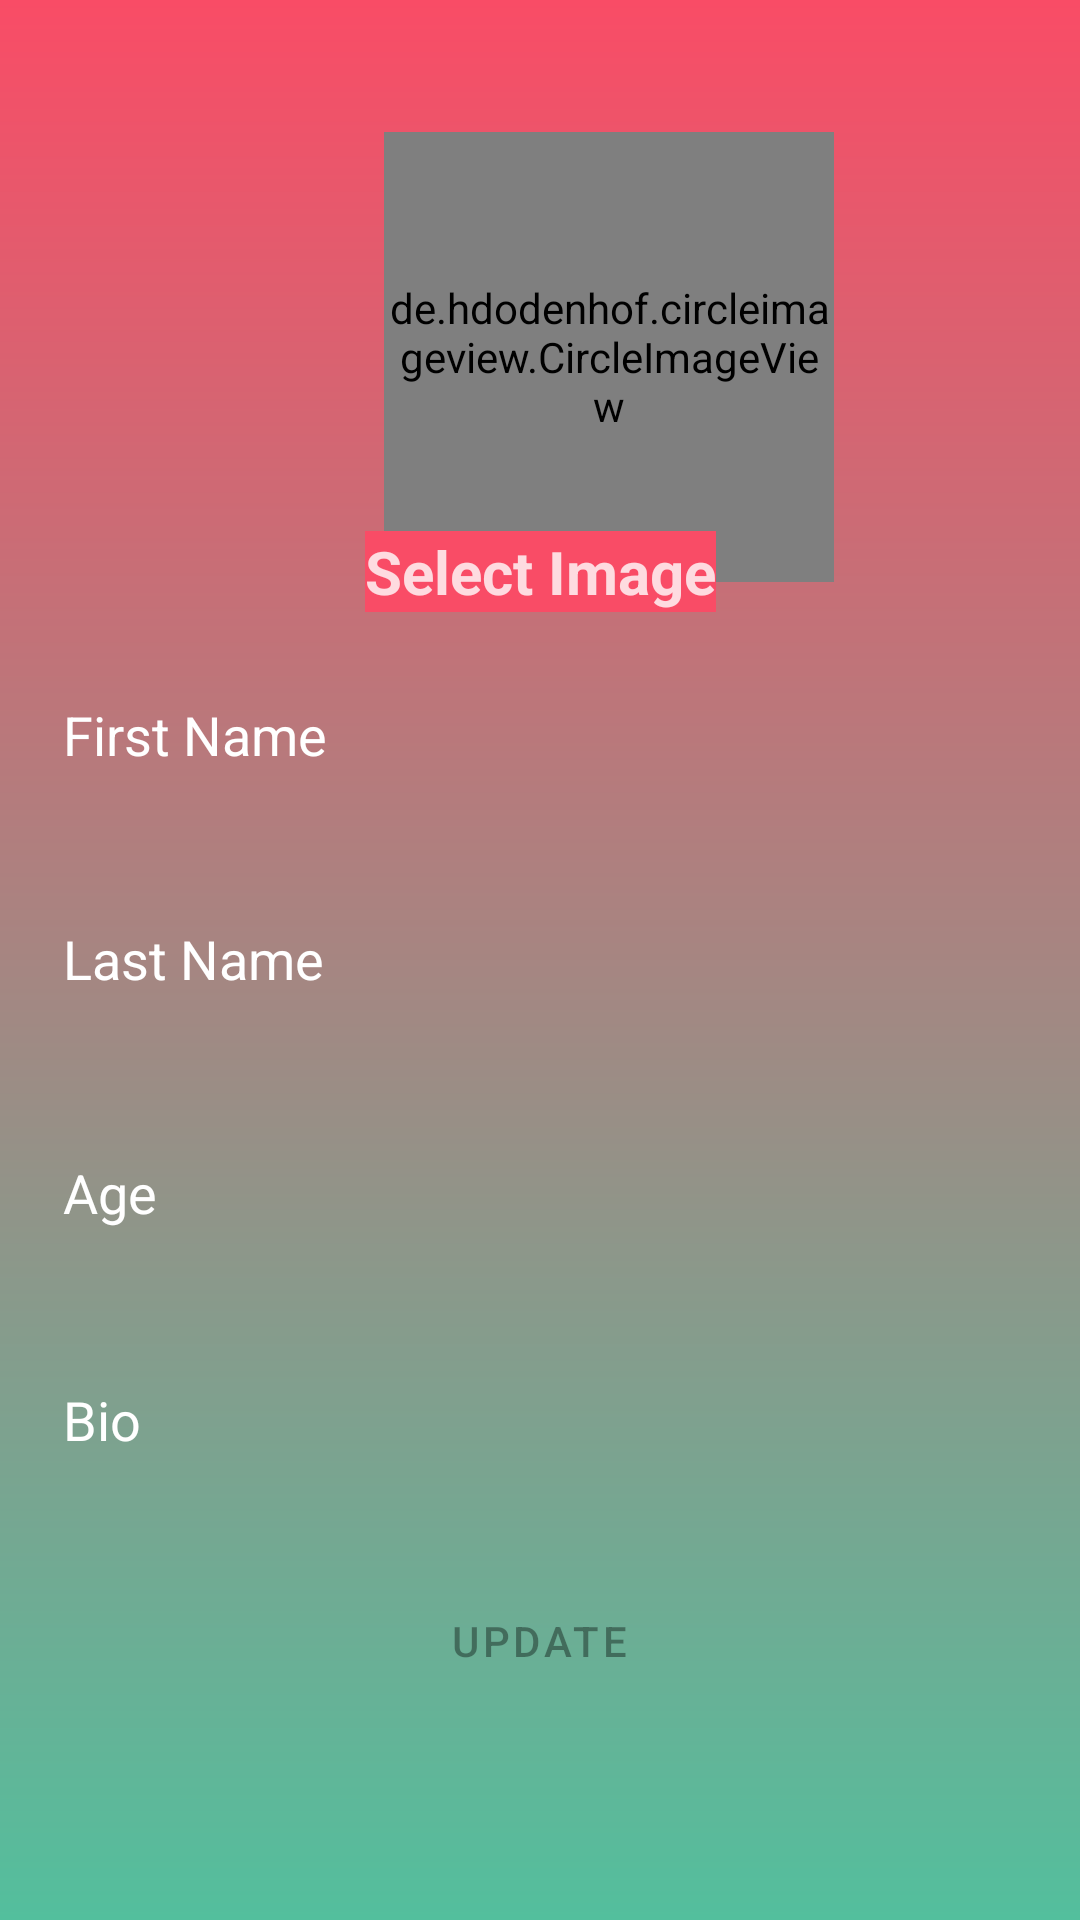

Reconstruct the res/layout file that produces this screen, plus the resources it refers to.
<!-- AndroidManifest.xml: application theme Theme.Firbase -->
<!-- res/layout/activity_update.xml -->
<?xml version="1.0" encoding="utf-8"?>
<androidx.constraintlayout.widget.ConstraintLayout
    xmlns:android="http://schemas.android.com/apk/res/android"
    xmlns:app="http://schemas.android.com/apk/res-auto"
    xmlns:tools="http://schemas.android.com/tools"
    android:layout_width="match_parent"
    android:layout_height="match_parent"
    android:background="@drawable/bg_login"
    tools:context=".signin">


    <de.hdodenhof.circleimageview.CircleImageView
        android:id="@+id/Image"
        android:layout_width="150dp"
        android:layout_height="150dp"
        android:layout_marginStart="128dp"
        android:layout_marginTop="44dp"
        android:src="@drawable/ic_baseline_photo_camera_24"
        app:layout_constraintStart_toStartOf="parent"
        app:layout_constraintTop_toTopOf="parent"

        />

    <EditText
        android:id="@+id/fN"
        android:layout_width="350dp"
        android:layout_height="wrap_content"
        android:layout_margin="5dp"
        android:layout_marginStart="5dp"
        android:layout_marginEnd="5dp"
        android:background="@drawable/ed_bg"
        android:hint="First Name"
        android:inputType="text"
        android:padding="16dp"
        android:textColor="@color/white"
        android:textColorHint="@color/white"
        app:layout_constraintBottom_toBottomOf="parent"
        app:layout_constraintEnd_toEndOf="parent"
        app:layout_constraintHorizontal_bias="0.45"
        app:layout_constraintStart_toStartOf="parent"
        app:layout_constraintTop_toTopOf="parent"
        app:layout_constraintVertical_bias="0.369" />
    <TextView
        android:id="@+id/selImage"
        android:layout_width="wrap_content"
        android:layout_height="wrap_content"
        android:layout_marginStart="130dp"
        android:layout_marginEnd="130dp"
        android:text="Select Image"
        android:background="@color/cAccent"
        android:textColor="@color/login_from_details"
        android:textSize="20sp"
        android:textStyle="bold"
        app:layout_constraintBottom_toBottomOf="parent"
        app:layout_constraintEnd_toEndOf="parent"
        app:layout_constraintStart_toStartOf="parent"
        app:layout_constraintTop_toTopOf="parent"
        app:layout_constraintVertical_bias="0.289" />

    <EditText
        android:id="@+id/lN"
        android:layout_width="350dp"
        android:layout_height="wrap_content"
        android:layout_margin="5dp"
        android:layout_marginStart="5dp"
        android:layout_marginEnd="5dp"
        android:background="@drawable/ed_bg"
        android:hint="Last Name"
        android:inputType="text"
        android:padding="16dp"
        android:textColor="@color/white"
        android:textColorHint="@color/white"
        app:layout_constraintBottom_toBottomOf="parent"
        app:layout_constraintEnd_toEndOf="parent"
        app:layout_constraintHorizontal_bias="0.45"
        app:layout_constraintStart_toStartOf="parent"
        app:layout_constraintTop_toTopOf="parent"
        app:layout_constraintVertical_bias="0.499" />


    <EditText
        android:id="@+id/nA"
        android:layout_width="350dp"
        android:layout_height="wrap_content"
        android:layout_margin="5dp"
        android:layout_marginStart="5dp"
        android:layout_marginEnd="5dp"
        android:background="@drawable/ed_bg"
        android:hint="Age"
        android:inputType="number"
        android:padding="16dp"
        android:textColor="@color/white"
        android:textColorHint="@color/white"
        app:layout_constraintBottom_toBottomOf="parent"
        app:layout_constraintEnd_toEndOf="parent"
        app:layout_constraintHorizontal_bias="0.45"
        app:layout_constraintStart_toStartOf="parent"
        app:layout_constraintTop_toTopOf="parent"
        app:layout_constraintVertical_bias="0.635" />

    <EditText
        android:id="@+id/nB"
        android:layout_width="350dp"
        android:layout_height="wrap_content"
        android:layout_margin="5dp"
        android:layout_marginStart="5dp"
        android:layout_marginEnd="5dp"
        android:background="@drawable/ed_bg"
        android:hint="Bio"
        android:inputType="text"
        android:padding="16dp"
        android:textColor="@color/white"
        android:textColorHint="@color/white"
        app:layout_constraintBottom_toBottomOf="parent"
        app:layout_constraintEnd_toEndOf="parent"
        app:layout_constraintHorizontal_bias="0.45"
        app:layout_constraintStart_toStartOf="parent"
        app:layout_constraintTop_toTopOf="parent"
        app:layout_constraintVertical_bias="0.767" />

    <Button
        android:id="@+id/btnupdate"
        android:layout_width="250dp"
        android:layout_height="wrap_content"
        android:layout_margin="5dp"
        android:background="@drawable/btn_bg"
        android:text="Update"
        android:enabled="false"
        app:layout_constraintBottom_toBottomOf="parent"
        app:layout_constraintEnd_toEndOf="parent"
        app:layout_constraintHorizontal_bias="0.496"
        app:layout_constraintStart_toStartOf="parent"
        app:layout_constraintTop_toTopOf="parent"
        app:layout_constraintVertical_bias="0.89" />

    
    
    
    
    
    
    
    
    

    
    
    
    
    
    
    
    
    
    


</androidx.constraintlayout.widget.ConstraintLayout>
<!-- resources referenced by this layout -->
<resources>
  <color name="cAccent">#F94C66</color>
  <color name="login_from_details">#ccffffff</color>
  <color name="white">#FFFFFFFF</color>
  <!-- drawable bg_login (drawable) -->
  <?xml version="1.0" encoding="utf-8"?>
  <shape xmlns:android="http://schemas.android.com/apk/res/android">
  <gradient
      android:startColor="@color/red"
      android:endColor="@color/green"
      android:angle="-135"/>
  </shape>
  <style name="Theme.Firbase" parent="Theme.MaterialComponents.DayNight.NoActionBar">
          
          <item name="colorPrimary">@color/red</item>
          <item name="colorPrimaryVariant">#9E9497</item>
          <item name="colorOnPrimary">@color/white</item>
          
          <item name="colorSecondary">@color/teal_200</item>
          <item name="colorSecondaryVariant">@color/teal_700</item>
          <item name="colorOnSecondary">@color/black</item>
          
          <item name="android:statusBarColor" tools:targetApi="l">#53BF9D</item>
          
      </style>
  <color name="red">#F94C66</color>
  <color name="green">#53BF9D</color>
  <color name="teal_200">#FF03DAC5</color>
  <color name="teal_700">#FF018786</color>
  <color name="black">#FF000000</color>
</resources>
